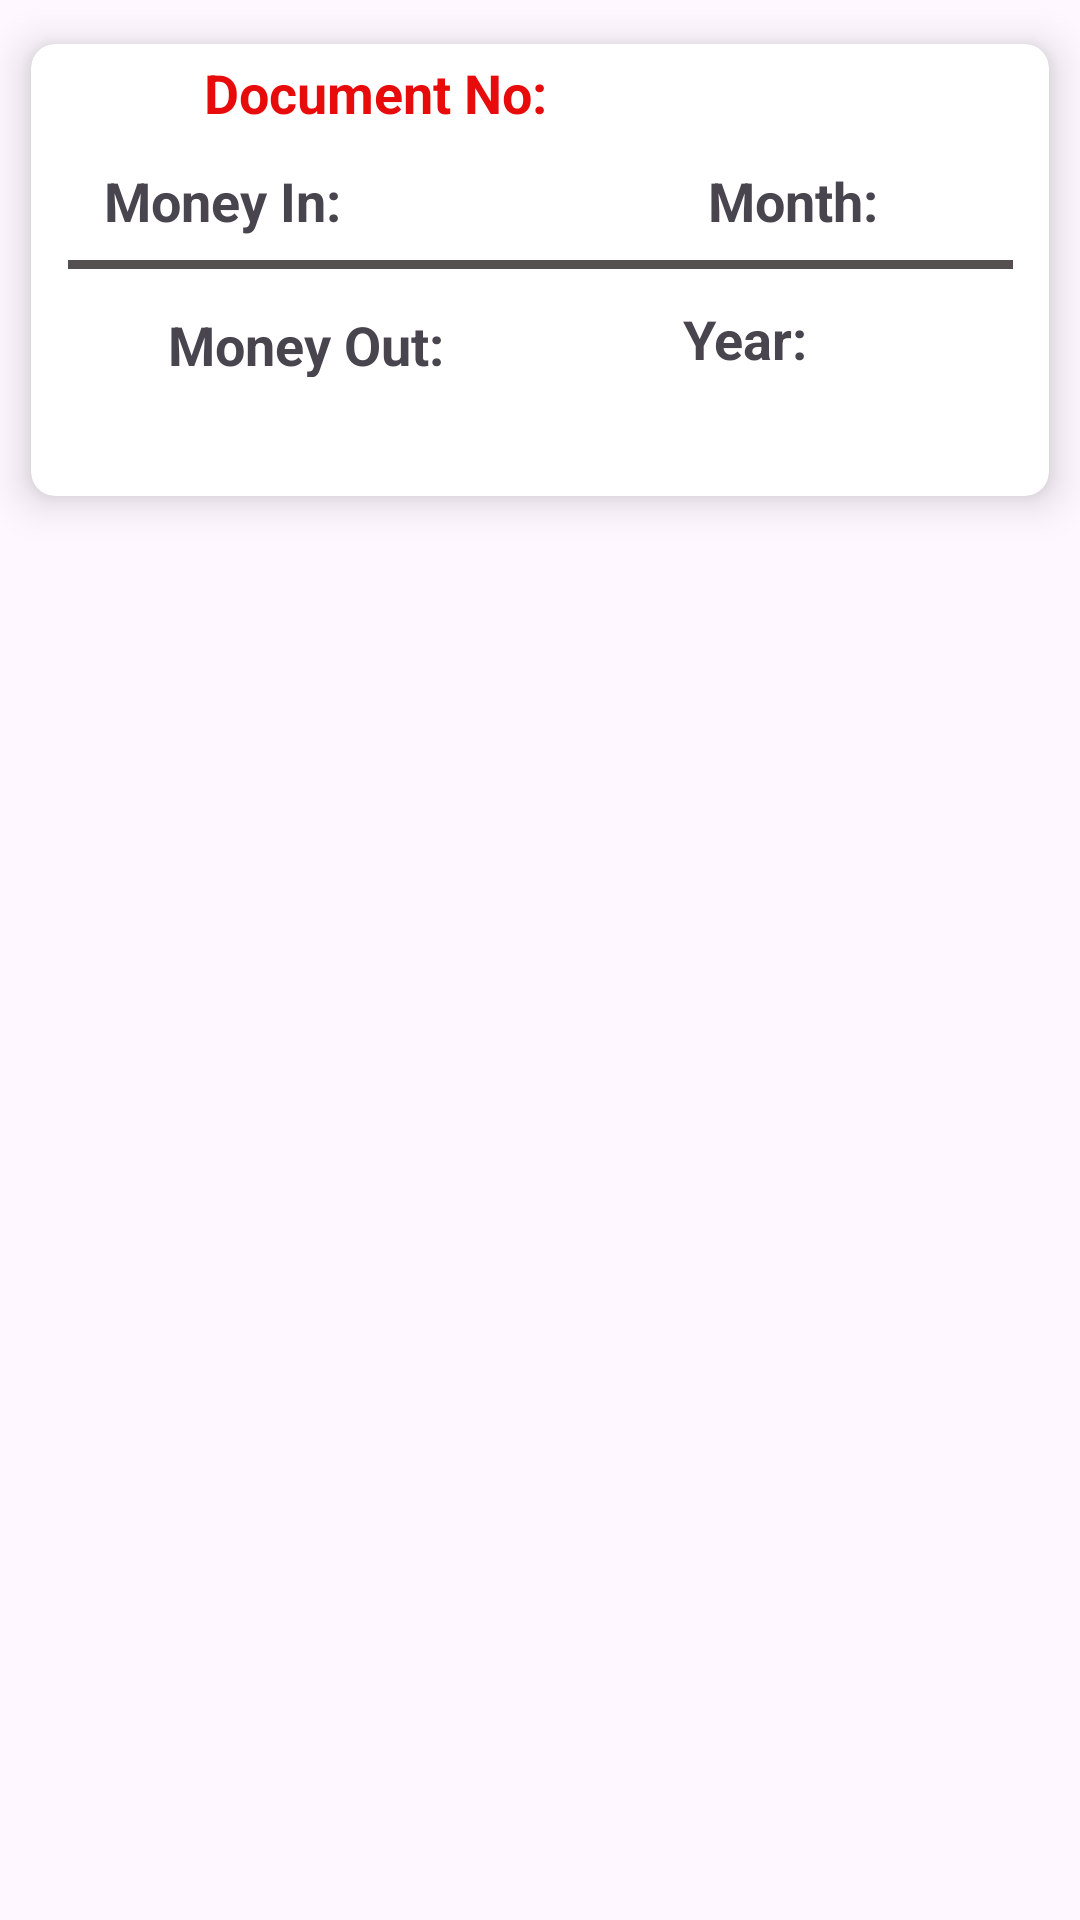

This screen was rendered from an Android layout file. Write that file and the resources it references.
<!-- AndroidManifest.xml: application theme Theme.Pefranksacco -->
<!-- res/layout/savings_item.xml -->
<?xml version="1.0" encoding="utf-8"?>
<LinearLayout xmlns:android="http://schemas.android.com/apk/res/android"
    xmlns:app="http://schemas.android.com/apk/res-auto"
    xmlns:tools="http://schemas.android.com/tools"
    android:id="@+id/bramm"
    android:layout_width="match_parent"
    android:layout_height="170dp"
    android:layout_marginTop="0dp"
    android:orientation="vertical"
    android:padding="-10dp"
    tools:layout_editor_absoluteX="-28dp"
    tools:layout_editor_absoluteY="-31dp">

    <androidx.cardview.widget.CardView
        android:id="@+id/cardView1"
        android:layout_width="match_parent"
        android:layout_height="180dp"
        app:cardCornerRadius="8dp"
        app:cardElevation="8dp"
        app:cardUseCompatPadding="true"
        tools:layout_editor_absoluteX="-12dp"
        tools:layout_editor_absoluteY="-15dp">


        <androidx.constraintlayout.widget.ConstraintLayout
            android:layout_width="wrap_content"
            android:layout_height="149dp"
            tools:layout_editor_absoluteX="-1dp"
            tools:layout_editor_absoluteY="0dp">

            <View
                android:id="@+id/view"
                android:layout_width="315dp"
                android:layout_height="3dp"
                android:layout_marginTop="72dp"
                android:alpha="0.9"
                android:background="#423D3D"
                app:layout_constraintEnd_toEndOf="parent"
                app:layout_constraintStart_toStartOf="parent"
                app:layout_constraintTop_toTopOf="parent" />

            <TextView
                android:id="@+id/documentnoTextView"
                android:layout_width="223dp"
                android:layout_height="23dp"
                android:layout_marginStart="48dp"
                android:layout_marginTop="4dp"
                android:layout_marginEnd="49dp"
                android:text="Document No: "
                android:textColor="#E80B0B"
                android:textSize="18sp"
                android:textStyle="bold"
                app:layout_constraintEnd_toEndOf="parent"
                app:layout_constraintStart_toStartOf="parent"
                app:layout_constraintTop_toTopOf="parent" />

            <TextView
                android:id="@+id/moneyInTextView"
                android:layout_width="150dp"
                android:layout_height="26dp"
                android:layout_marginStart="36dp"
                android:layout_marginTop="40dp"
                android:layout_marginEnd="177dp"
                android:text="Money In: "
                android:textSize="18sp"
                android:textStyle="bold"
                app:layout_constraintEnd_toEndOf="parent"
                app:layout_constraintStart_toStartOf="parent"
                app:layout_constraintTop_toTopOf="parent" />

            <TextView
                android:id="@+id/moneyOutTextView"
                android:layout_width="136dp"
                android:layout_height="23dp"
                android:layout_marginStart="36dp"
                android:layout_marginTop="88dp"
                android:layout_marginEnd="148dp"
                android:text="Money Out: "
                android:textSize="18sp"
                android:textStyle="bold"
                app:layout_constraintEnd_toEndOf="parent"
                app:layout_constraintStart_toStartOf="parent"
                app:layout_constraintTop_toTopOf="parent" />

            <TextView
                android:id="@+id/monthTextView"
                android:layout_width="86dp"
                android:layout_height="22dp"
                android:layout_marginStart="216dp"
                android:layout_marginTop="40dp"
                android:layout_marginEnd="18dp"
                android:text="Month: "
                android:textSize="18sp"
                android:textStyle="bold"
                app:layout_constraintEnd_toEndOf="parent"
                app:layout_constraintStart_toStartOf="parent"
                app:layout_constraintTop_toTopOf="parent" />

            <TextView
                android:id="@+id/yearTextView"
                android:layout_width="93dp"
                android:layout_height="23dp"
                android:layout_marginStart="216dp"
                android:layout_marginTop="86dp"
                android:layout_marginEnd="28dp"
                android:text="Year: "
                android:textSize="18sp"
                android:textStyle="bold"
                app:layout_constraintEnd_toEndOf="parent"
                app:layout_constraintStart_toStartOf="parent"
                app:layout_constraintTop_toTopOf="parent" />

        </androidx.constraintlayout.widget.ConstraintLayout>

    </androidx.cardview.widget.CardView>
</LinearLayout>
<!-- resources referenced by this layout -->
<resources>
  <style name="Theme.Pefranksacco" parent="Base.Theme.Pefranksacco" />
  <style name="Base.Theme.Pefranksacco" parent="Theme.Material3.DayNight.NoActionBar">
          
          <item name="colorPrimary">@color/lightblue</item>
      </style>
  <color name="lightblue">#0092DC</color>
</resources>
